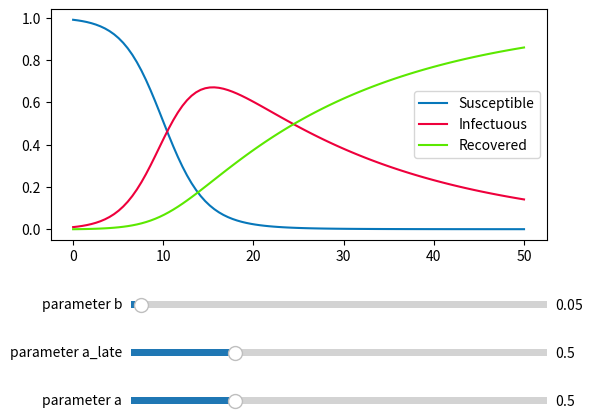

This figure's Python source:
import numpy as np
import matplotlib.pyplot as plt
from matplotlib.widgets import Slider
from scipy.integrate import odeint

tmax = 50

# s' = -a*s*i
# i' = a*s*i - b*i
# r' = b*i
col_s = "#0777ba"
col_i = "#ee003c"
col_r = "#5be800"


# diff eqn Parameter
a = 0.5
b = 0.05

# start parameter
s0 = 0.99
i0 = 1-s0
r0 = 0

def model(vec, t, a=a, b=b, alate=a):
    """ vec = [s, i, r]
    """
    if t > 10:
        a = alate
    return [-a*vec[0]*vec[1], a*vec[0]*vec[1] - b*vec[1], b*vec[1]]

t = np.linspace(0, tmax, 100)

sol = odeint(model, [s0, i0, r0], t)

fig, ax1 = plt.subplots(1, 1)
#axs[0].bar([1, 2, 3], sol[20], color=[col_s, col_i, col_r])]
lines = []
for i, c in enumerate(zip([col_s, col_i, col_r], ["Susceptible", "Infectuous", "Recovered"])):
    lines += ax1.plot(t, sol[:,i], color=c[0], label=c[1])
plt.legend()


plt.subplots_adjust(bottom=0.4)
# Make a horizontal slider to control the frequency.
ax_slide = plt.axes([0.25, 0.05, 0.65, 0.03])
slide_a = Slider(
    ax=ax_slide,
    label='parameter a',
    valmin=0,
    valmax=2,
    valinit=a,
)

ax_slide = plt.axes([0.25, 0.15, 0.65, 0.03])
slide_a2 = Slider(
    ax=ax_slide,
    label='parameter a_late',
    valmin=0,
    valmax=2,
    valinit=a,
)

ax_slide = plt.axes([0.25, 0.25, 0.65, 0.03])
slide_b = Slider(
    ax=ax_slide,
    label='parameter b',
    valmin=0,
    valmax=2,
    valinit=b,
)

def update(val):
    sol = odeint(model, [s0, i0, r0], t, args=(slide_a.val, slide_b.val, slide_a2.val))
    for i in range(3):
        lines[i].set_ydata(sol[:, i])
    fig.canvas.draw_idle()

slide_a.on_changed(update)
slide_b.on_changed(update)
slide_a2.on_changed(update)

plt.show()

